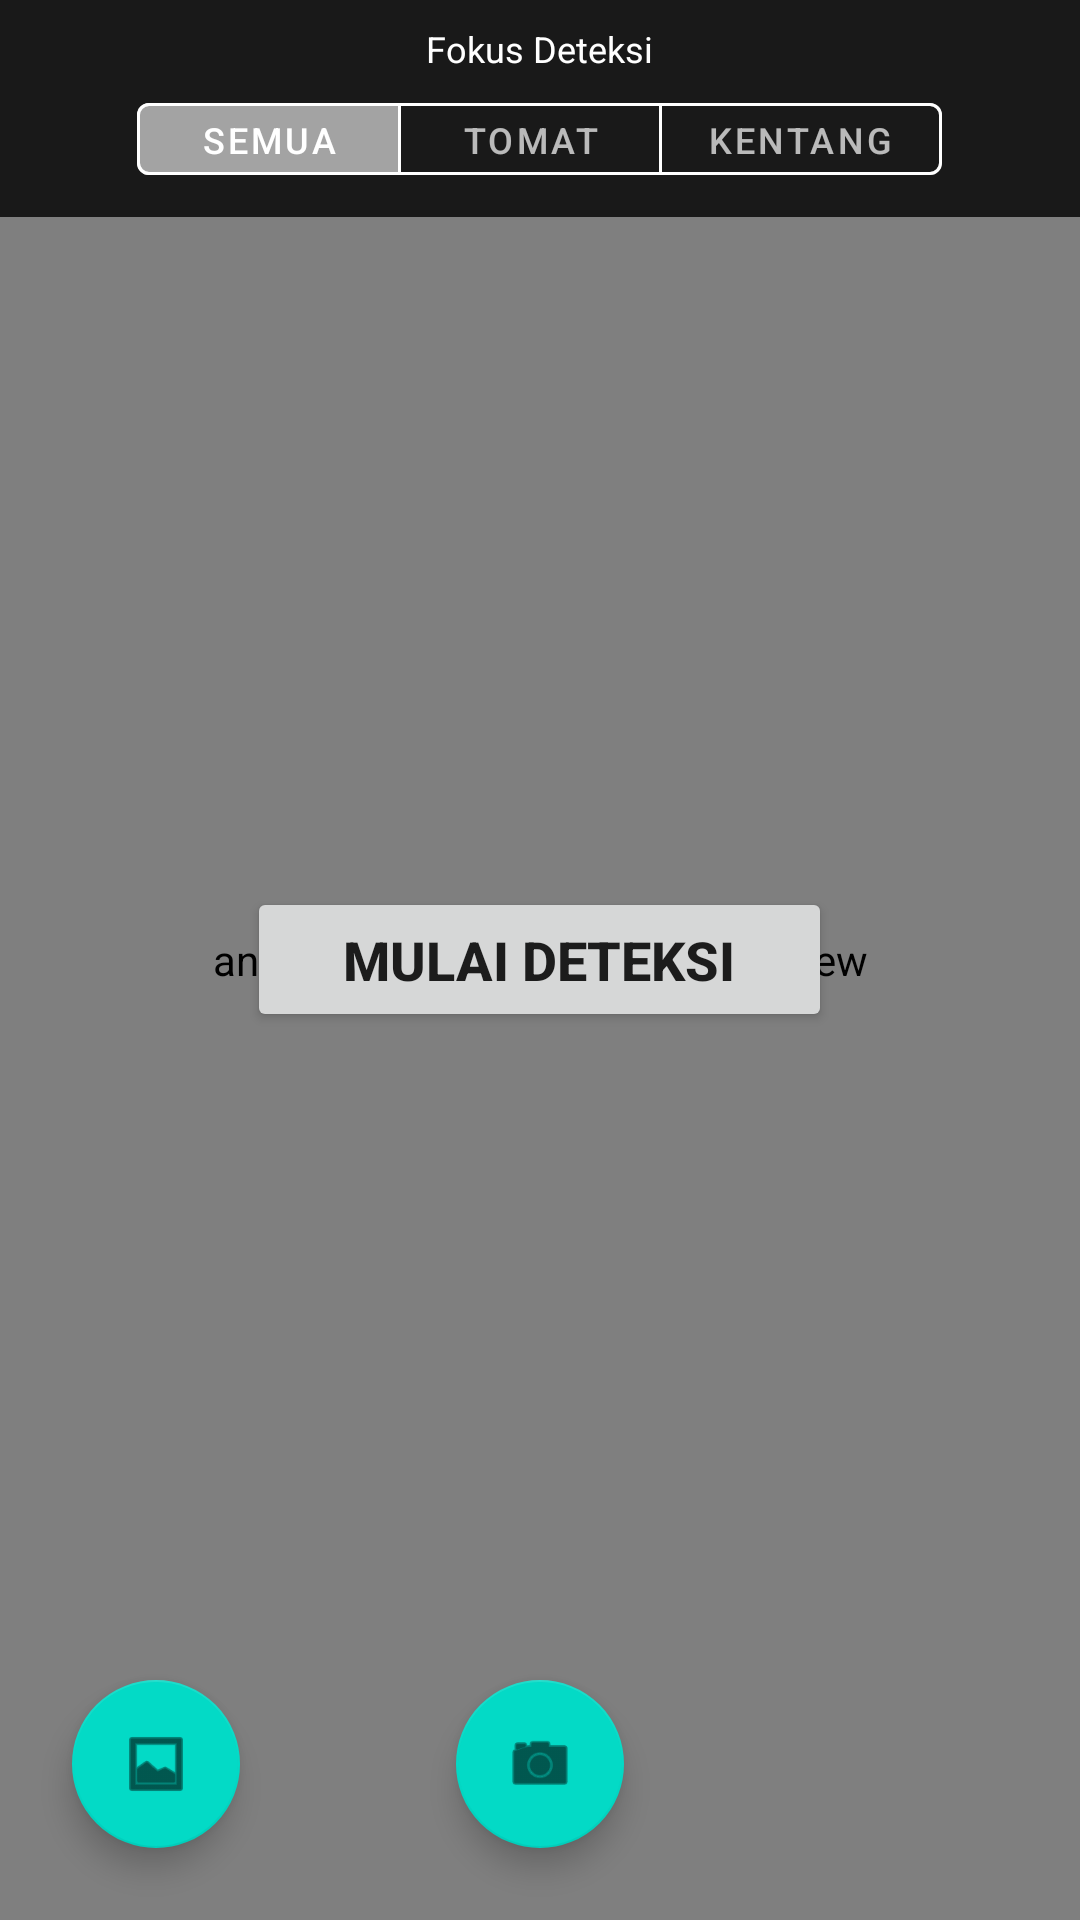

Produce the Android XML layout that renders to this screen, including the resource entries it uses.
<!-- AndroidManifest.xml: application theme Theme.MaterialComponents.DayNight.NoActionBar -->
<!-- res/layout/activity_camera.xml -->
<?xml version="1.0" encoding="utf-8"?>

<FrameLayout xmlns:android="http://schemas.android.com/apk/res/android"
    android:layout_width="match_parent"
    android:layout_height="match_parent"
    android:background="@android:color/black">

    <androidx.camera.view.PreviewView
        android:id="@+id/previewView"
        android:layout_width="match_parent"
        android:layout_height="match_parent" />

    
    <LinearLayout
        android:id="@+id/focusSwitcherContainer"
        android:layout_width="match_parent"
        android:layout_height="wrap_content"
        android:layout_gravity="top"
        android:background="#CC000000"
        android:gravity="center"
        android:orientation="vertical"
        android:paddingTop="8dp"
        android:paddingBottom="8dp">

        <TextView
            android:layout_width="wrap_content"
            android:layout_height="wrap_content"
            android:text="Fokus Deteksi"
            android:textColor="@android:color/white"
            android:textSize="12sp"
            android:layout_marginBottom="4dp" />

        <com.google.android.material.button.MaterialButtonToggleGroup
            android:id="@+id/focusToggleGroup"
            android:layout_width="wrap_content"
            android:layout_height="wrap_content"
            app:singleSelection="true"
            app:selectionRequired="true"
            app:checkedButton="@+id/btnFocusAll"
            xmlns:app="http://schemas.android.com/apk/res-auto">

            <com.google.android.material.button.MaterialButton
                android:id="@+id/btnFocusAll"
                style="?attr/materialButtonOutlinedStyle"
                android:layout_width="wrap_content"
                android:layout_height="36dp"
                android:text="Semua"
                android:textColor="@color/toggle_text_color"
                app:backgroundTint="@color/toggle_button_bg"
                app:strokeColor="#80FFFFFF"
                android:textSize="12sp"
                android:paddingHorizontal="16dp" />

            <com.google.android.material.button.MaterialButton
                android:id="@+id/btnFocusTomato"
                style="?attr/materialButtonOutlinedStyle"
                android:layout_width="wrap_content"
                android:layout_height="36dp"
                android:text="Tomat"
                android:textColor="@color/toggle_text_color"
                app:backgroundTint="@color/toggle_button_bg"
                app:strokeColor="#80FFFFFF"
                android:textSize="12sp"
                android:paddingHorizontal="16dp" />

            <com.google.android.material.button.MaterialButton
                android:id="@+id/btnFocusPotato"
                style="?attr/materialButtonOutlinedStyle"
                android:layout_width="wrap_content"
                android:layout_height="36dp"
                android:text="Kentang"
                android:textColor="@color/toggle_text_color"
                app:backgroundTint="@color/toggle_button_bg"
                app:strokeColor="#80FFFFFF"
                android:textSize="12sp"
                android:paddingHorizontal="16dp" />

        </com.google.android.material.button.MaterialButtonToggleGroup>

    </LinearLayout>

    <LinearLayout
        android:id="@+id/metricsOverlay"
        android:layout_width="match_parent"
        android:layout_height="wrap_content"
        android:layout_gravity="top"
        android:layout_marginTop="80dp"
        android:background="#80000000"
        android:orientation="vertical"
        android:padding="16dp"
        android:visibility="gone">

        <TextView
            android:id="@+id/predictionLabel"
            android:layout_width="match_parent"
            android:layout_height="wrap_content"
            android:text="Prediction: --"
            android:textColor="@android:color/white"
            android:textSize="18sp"
            android:textStyle="bold" />

        <TextView
            android:id="@+id/confidenceScore"
            android:layout_width="match_parent"
            android:layout_height="wrap_content"
            android:layout_marginTop="8dp"
            android:text="Confidence: --%"
            android:textColor="@android:color/white"
            android:textSize="16sp" />

        <TextView
            android:id="@+id/latencyDisplay"
            android:layout_width="match_parent"
            android:layout_height="wrap_content"
            android:layout_marginTop="8dp"
            android:text="Latency: -- ms"
            android:textColor="@android:color/holo_green_light"
            android:textSize="16sp"
            android:textStyle="bold" />

        <TextView
            android:id="@+id/fpsDisplay"
            android:layout_width="match_parent"
            android:layout_height="wrap_content"
            android:layout_marginTop="8dp"
            android:text="FPS: --"
            android:textColor="#00E5FF"
            android:textSize="16sp"
            android:textStyle="bold" />

    </LinearLayout>

    
    <Button
        android:id="@+id/startDetectionButton"
        android:layout_width="wrap_content"
        android:layout_height="wrap_content"
        android:layout_gravity="center"
        android:paddingHorizontal="32dp"
        android:paddingVertical="12dp"
        android:text="Mulai Deteksi"
        android:textSize="18sp"
        android:textStyle="bold" />

    
    <Button
        android:id="@+id/stopDetectionButton"
        android:layout_width="wrap_content"
        android:layout_height="wrap_content"
        android:layout_gravity="center_horizontal|bottom"
        android:layout_marginBottom="100dp"
        android:paddingHorizontal="24dp"
        android:paddingVertical="8dp"
        android:text="Stop Deteksi"
        android:textSize="14sp"
        android:backgroundTint="#E53935"
        android:visibility="gone" />

    <com.google.android.material.floatingactionbutton.FloatingActionButton
        android:id="@+id/galleryButton"
        android:layout_width="wrap_content"
        android:layout_height="wrap_content"
        android:layout_gravity="bottom|start"
        android:layout_margin="24dp"
        android:contentDescription="Buka Galeri"
        android:src="@android:drawable/ic_menu_gallery" />

    <com.google.android.material.floatingactionbutton.FloatingActionButton
        android:id="@+id/captureButton"
        android:layout_width="wrap_content"
        android:layout_height="wrap_content"
        android:layout_gravity="bottom|center_horizontal"
        android:layout_margin="24dp"
        android:contentDescription="@string/capture_button"
        android:src="@android:drawable/ic_menu_camera" />

</FrameLayout>
<!-- resources referenced by this layout -->
<resources>
  <string name="capture_button">Capture Photo</string>
</resources>
